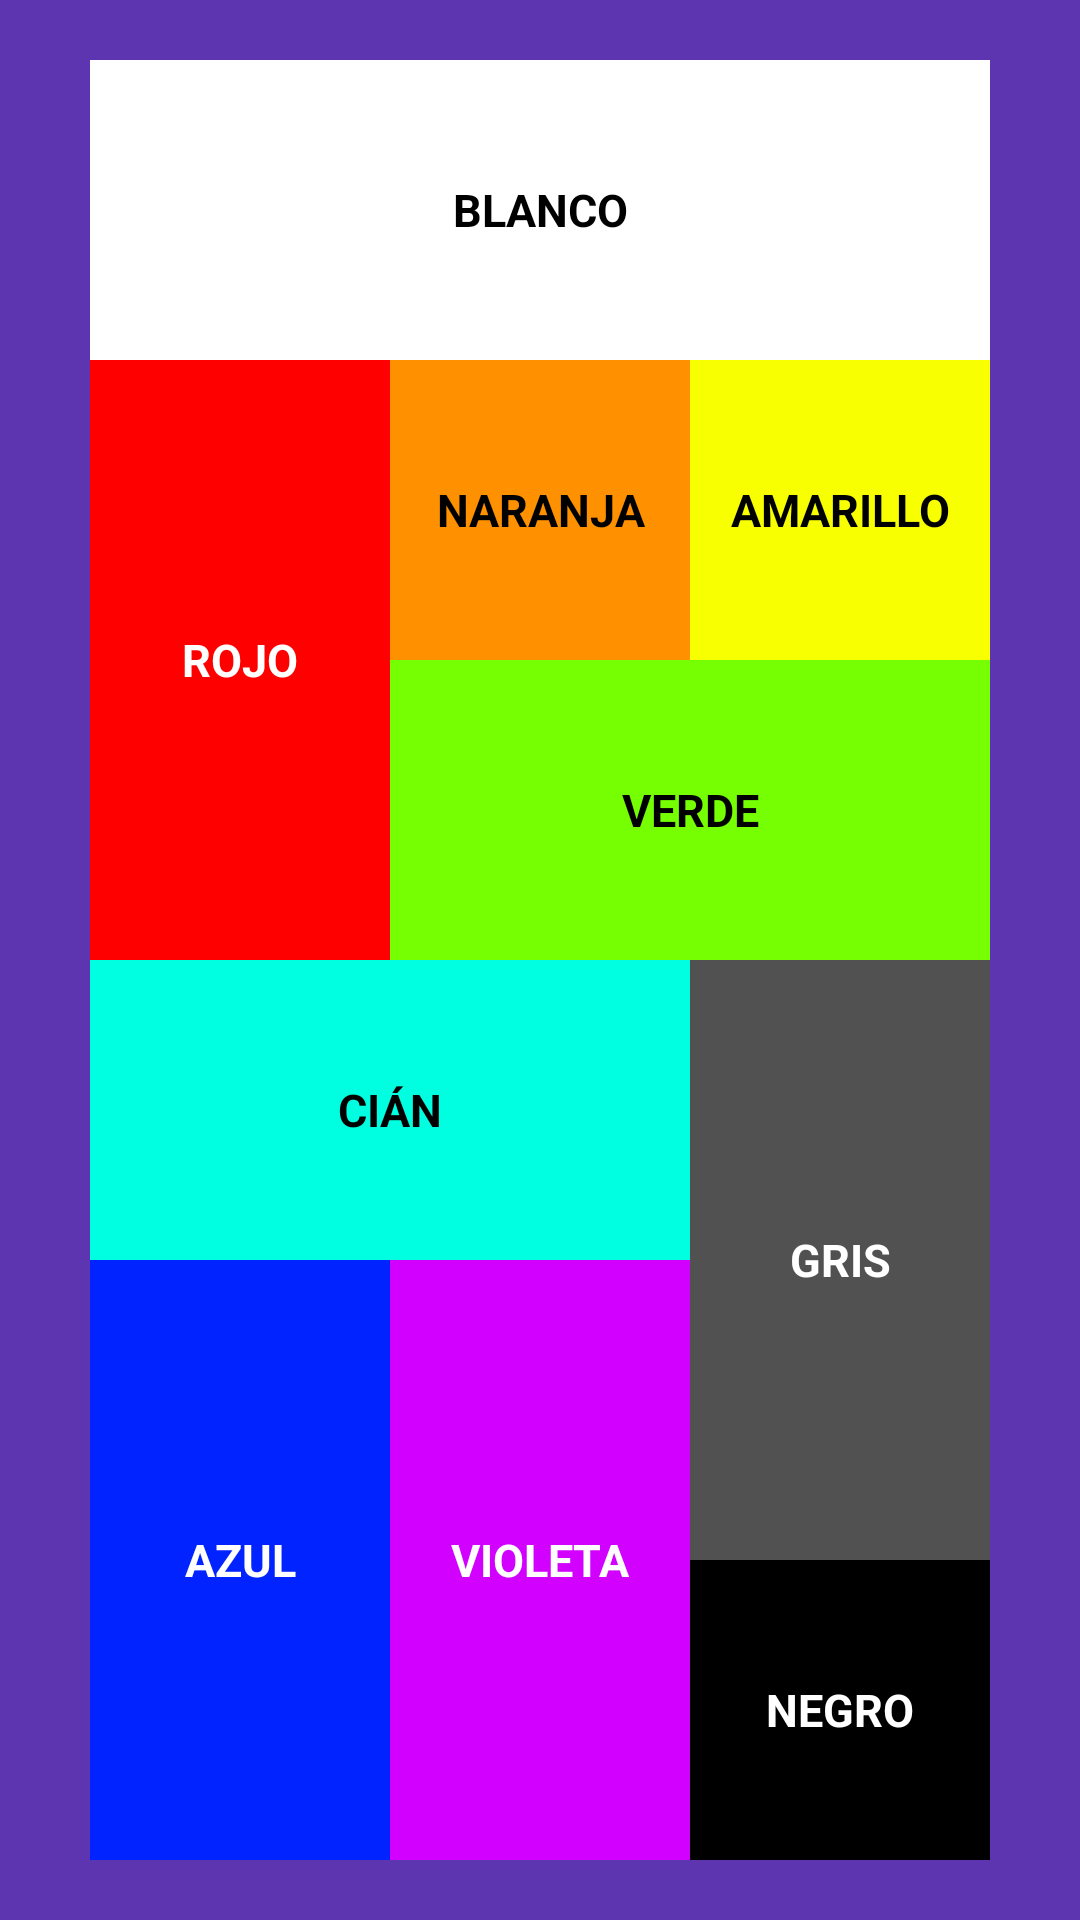

Here is an Android app screen rendered from its layout file. Give the layout XML and the strings, colors and styles it references.
<!-- AndroidManifest.xml: application theme Theme.RepasoPMDM -->
<!-- res/layout/activity_main.xml -->
<?xml version="1.0" encoding="utf-8"?>
<LinearLayout xmlns:android="http://schemas.android.com/apk/res/android"
    xmlns:app="http://schemas.android.com/apk/res-auto"
    xmlns:tools="http://schemas.android.com/tools"
    android:layout_width="match_parent"
    android:layout_height="match_parent"
    android:orientation="vertical"
    android:gravity="center"
    android:background="@color/app"
    tools:context=".MainActivity">

    <TextView
        android:id="@+id/box1"
        android:layout_width="300dp"
        android:layout_height="100dp"
        android:background="@color/white"
        android:text="@string/white"
        android:textColor="@color/black"
        style="@style/TextView"/>

    <LinearLayout
        android:layout_width="wrap_content"
        android:layout_height="wrap_content">

        <TextView
            android:id="@+id/box2"
            android:layout_width="100dp"
            android:layout_height="200dp"
            android:background="@color/red"
            android:text="@string/red"
            android:textColor="@color/white"
            style="@style/TextView"/>

        <LinearLayout
            android:layout_width="wrap_content"
            android:layout_height="wrap_content"
            android:orientation="vertical">

            <LinearLayout
                android:layout_width="wrap_content"
                android:layout_height="wrap_content">

                <TextView
                    android:id="@+id/box3"
                    android:layout_width="100dp"
                    android:layout_height="100dp"
                    android:background="@color/orange"
                    android:text="@string/orange"
                    android:textColor="@color/black"
                    style="@style/TextView"/>

                <TextView
                    android:id="@+id/box4"
                    android:layout_width="100dp"
                    android:layout_height="100dp"
                    android:background="@color/yellow"
                    android:text="@string/yellow"
                    android:textColor="@color/black"
                    style="@style/TextView"/>
            </LinearLayout>

            <TextView
                android:id="@+id/box5"
                android:layout_width="200dp"
                android:layout_height="100dp"
                android:background="@color/green"
                android:text="@string/green"
                android:textColor="@color/black"
                style="@style/TextView"/>

        </LinearLayout>
    </LinearLayout>

    <LinearLayout
        android:layout_width="wrap_content"
        android:layout_height="wrap_content">

        <LinearLayout
            android:layout_width="wrap_content"
            android:layout_height="wrap_content"
            android:orientation="vertical">

            <TextView
                android:id="@+id/box6"
                android:layout_width="200dp"
                android:layout_height="100dp"
                android:background="@color/cyan"
                android:text="@string/cyan"
                android:textColor="@color/black"
                style="@style/TextView"/>

            <LinearLayout
                android:layout_width="wrap_content"
                android:layout_height="wrap_content">

                <TextView
                    android:id="@+id/box7"
                    android:layout_width="100dp"
                    android:layout_height="200dp"
                    android:background="@color/blue"
                    android:text="@string/blue"
                    android:textColor="@color/white"
                    style="@style/TextView"/>

                <TextView
                    android:id="@+id/box8"
                    android:layout_width="100dp"
                    android:layout_height="200dp"
                    android:background="@color/violet"
                    android:text="@string/violet"
                    android:textColor="@color/white"
                    style="@style/TextView"/>
            </LinearLayout>
        </LinearLayout>

        <LinearLayout
            android:layout_width="wrap_content"
            android:layout_height="wrap_content"
            android:orientation="vertical">

            <TextView
                android:id="@+id/box9"
                android:layout_width="100dp"
                android:layout_height="200dp"
                android:background="@color/gray"
                android:text="@string/gray"
                android:textColor="@color/white"
                style="@style/TextView"/>

            <TextView
                android:id="@+id/box10"
                android:layout_width="100dp"
                android:layout_height="100dp"
                android:background="@color/black"
                android:text="@string/black"
                android:textColor="@color/white"
                style="@style/TextView"/>
        </LinearLayout>
    </LinearLayout>

</LinearLayout>
<!-- resources referenced by this layout -->
<resources>
  <color name="app">#5E35B1</color>
  <color name="black">#000000</color>
  <color name="blue">#0023FF</color>
  <color name="cyan">#00FFE1</color>
  <color name="gray">#515151</color>
  <color name="green">#76FF03</color>
  <color name="orange">#FF9100</color>
  <color name="red">#FF0000</color>
  <color name="violet">#D100FF</color>
  <color name="white">#FFFFFF</color>
  <color name="yellow">#F7FF00</color>
  <string name="black">negro</string>
  <string name="blue">azul</string>
  <string name="cyan">cián</string>
  <string name="gray">gris</string>
  <string name="green">verde</string>
  <string name="orange">naranja</string>
  <string name="red">rojo</string>
  <string name="violet">violeta</string>
  <string name="white">blanco</string>
  <string name="yellow">amarillo</string>
  <style name="TextView">
          <item name="android:textAllCaps">true</item>
          <item name="android:textSize">15sp</item>
          <item name="android:textStyle">bold</item>
          <item name="android:gravity">center</item>
          <item name="android:padding">5dp</item>
      </style>
  <style name="Theme.RepasoPMDM" parent="Base.Theme.RepasoPMDM" />
  <style name="Base.Theme.RepasoPMDM" parent="Theme.Material3.DayNight.NoActionBar">
          
          
      </style>
</resources>
